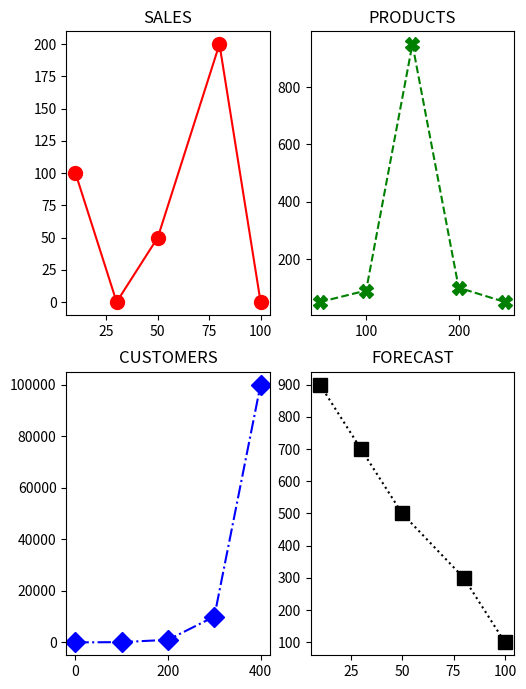

Reproduce this figure in Python.
#!/usr/bin/env python3
# -*- coding: utf-8 -*-
"""
Created on Sun Jun 13 21:54:47 2021

@author: surajitrana
"""

import matplotlib.pyplot as plt
import numpy as np


plot_x_data = [
    [10, 30, 50, 80, 100],
    [50, 100, 150, 200, 250],
    [0, 100, 200, 300, 400],
    [10, 30, 50, 80, 100]
]

plot_y_data = [
    [100, 0, 50, 200, 0],
    [50, 90, 950, 100, 50],
    [0, 100, 1000, 10000, 100000],
    [900, 700, 500, 300, 100]
]

style_type = ["-", "--", "-.", ":"]

colors = ["r", "g", "b", "k"]

titles = ["SALES", "PRODUCTS", "CUSTOMERS", "FORECAST"]

markers = ["o", "X", "D", "s"]


def plot_graph():
    for i in range(4):
        x = np.array(plot_x_data[i])
        y = np.array(plot_y_data[i])
        plt.subplot(2, 2, i + 1)
        plt.plot(
            x, y, linestyle=style_type[i], color=colors[i], marker=markers[i], markersize=10)
        plt.title(titles[i])
        plt.subplots_adjust(top=1.5, bottom=0.2, left=0.2)
    plt.show()


if __name__ == '__main__':
    plot_graph()
